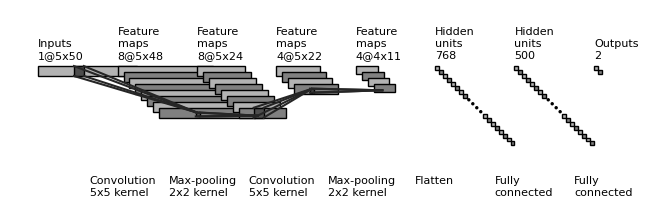

Reproduce this figure in Python.
"""
[redacted]
All rights reserved.
Redistribution and use in source and binary forms, with or without
    modification, are permitted provided that the following conditions are met:
1. Redistributions of source code must retain the above copyright notice, this
    list of conditions and the following disclaimer.
2. Redistributions in binary form must reproduce the above copyright notice,
    this list of conditions and the following disclaimer in the documentation
    and/or other materials provided with the distribution.
3. Neither the name of the copyright holder nor the names of its contributors
    may be used to endorse or promote products derived from this software
    without specific prior written permission.
THIS SOFTWARE IS PROVIDED BY THE COPYRIGHT HOLDERS AND CONTRIBUTORS "AS IS"
    AND ANY EXPRESS OR IMPLIED WARRANTIES, INCLUDING, BUT NOT LIMITED TO, THE
    IMPLIED WARRANTIES OF MERCHANTABILITY AND FITNESS FOR A PARTICULAR PURPOSE
    ARE DISCLAIMED. IN NO EVENT SHALL THE COPYRIGHT HOLDER OR CONTRIBUTORS BE
    LIABLE FOR ANY DIRECT, INDIRECT, INCIDENTAL, SPECIAL, EXEMPLARY, OR
    CONSEQUENTIAL DAMAGES (INCLUDING, BUT NOT LIMITED TO, PROCUREMENT OF
    SUBSTITUTE GOODS OR SERVICES; LOSS OF USE, DATA, OR PROFITS; OR BUSINESS
    INTERRUPTION) HOWEVER CAUSED AND ON ANY THEORY OF LIABILITY, WHETHER IN
    CONTRACT, STRICT LIABILITY, OR TORT (INCLUDING NEGLIGENCE OR OTHERWISE)
    ARISING IN ANY WAY OUT OF THE USE OF THIS SOFTWARE, EVEN IF ADVISED OF THE
    POSSIBILITY OF SUCH DAMAGE.
"""


import os
import numpy as np
import matplotlib.pyplot as plt
plt.rcdefaults()
from matplotlib.lines import Line2D
from matplotlib.patches import Rectangle
from matplotlib.patches import Circle

NumDots = 4
NumConvMax = 8
NumFcMax = 20
White = 1.
Light = 0.7
Medium = 0.5
Dark = 0.3
Darker = 0.15
Black = 0.


def add_layer(patches, colors, size=(24, 24), num=5,
              top_left=[0, 0],
              loc_diff=[3, -3],
              ):
    # add a rectangle
    top_left = np.array(top_left)
    loc_diff = np.array(loc_diff)
    loc_start = top_left - np.array([0, size[0]])
    for ind in range(num):
        patches.append(Rectangle(loc_start + ind * loc_diff, size[1], size[0]))
        if ind % 2:
            colors.append(Medium)
        else:
            colors.append(Light)


def add_layer_with_omission(patches, colors, size=(24, 24),
                            num=5, num_max=8,
                            num_dots=4,
                            top_left=[0, 0],
                            loc_diff=[3, -3],
                            ):
    # add a rectangle
    top_left = np.array(top_left)
    loc_diff = np.array(loc_diff)
    loc_start = top_left - np.array([0, size[0]])
    this_num = min(num, num_max)
    start_omit = (this_num - num_dots) // 2
    end_omit = this_num - start_omit
    start_omit -= 1
    for ind in range(this_num):
        if (num > num_max) and (start_omit < ind < end_omit):
            omit = True
        else:
            omit = False

        if omit:
            patches.append(
                Circle(loc_start + ind * loc_diff + np.array(size) / 2, 0.5))
        else:
            patches.append(Rectangle(loc_start + ind * loc_diff,
                                     size[1], size[0]))

        if omit:
            colors.append(Black)
        elif ind % 2:
            colors.append(Medium)
        else:
            colors.append(Light)


def add_mapping(patches, colors, start_ratio, end_ratio, patch_size, ind_bgn,
                top_left_list, loc_diff_list, num_show_list, size_list):

    start_loc = top_left_list[ind_bgn] \
        + (num_show_list[ind_bgn] - 1) * np.array(loc_diff_list[ind_bgn]) \
        + np.array([start_ratio[0] * (size_list[ind_bgn][1] - patch_size[1]),
                    - start_ratio[1] * (size_list[ind_bgn][0] - patch_size[0])]
                   )




    end_loc = top_left_list[ind_bgn + 1] \
        + (num_show_list[ind_bgn + 1] - 1) * np.array(
            loc_diff_list[ind_bgn + 1]) \
        + np.array([end_ratio[0] * size_list[ind_bgn + 1][1],
                    - end_ratio[1] * size_list[ind_bgn + 1][0]])


    patches.append(Rectangle(start_loc, patch_size[1], -patch_size[0]))
    colors.append(Dark)
    patches.append(Line2D([start_loc[0], end_loc[0]],
                          [start_loc[1], end_loc[1]]))
    colors.append(Darker)
    patches.append(Line2D([start_loc[0] + patch_size[1], end_loc[0]],
                          [start_loc[1], end_loc[1]]))
    colors.append(Darker)
    patches.append(Line2D([start_loc[0], end_loc[0]],
                          [start_loc[1] - patch_size[0], end_loc[1]]))
    colors.append(Darker)
    patches.append(Line2D([start_loc[0] + patch_size[1], end_loc[0]],
                          [start_loc[1] - patch_size[0], end_loc[1]]))
    colors.append(Darker)



def label(xy, text, xy_off=[0, 4]):
    plt.text(xy[0] + xy_off[0], xy[1] + xy_off[1], text,
             family='sans-serif', size=8)


if __name__ == '__main__':

    fc_unit_size = 2
    layer_width = 40
    flag_omit = True

    patches = []
    colors = []

    fig, ax = plt.subplots()


    ############################
    # conv layers
    size_list = [(5, 50), (5, 48), (5, 24), (5, 22), (4, 11)]
    num_list = [1, 8, 8, 4, 4]
    x_diff_list = [0, layer_width, layer_width, layer_width, layer_width]
    text_list = ['Inputs'] + ['Feature\nmaps'] * (len(size_list) - 1)
    loc_diff_list = [[3, -3]] * len(size_list)

    num_show_list = list(map(min, num_list, [NumConvMax] * len(num_list)))
    top_left_list = np.c_[np.cumsum(x_diff_list), np.zeros(len(x_diff_list))]

    for ind in range(len(size_list)):
        if flag_omit:
            add_layer_with_omission(patches, colors, size=size_list[ind],
                                    num=num_list[ind],
                                    num_max=NumConvMax,
                                    num_dots=NumDots,
                                    top_left=top_left_list[ind],
                                    loc_diff=loc_diff_list[ind])
        else:
            add_layer(patches, colors, size=size_list[ind],
                      num=num_show_list[ind],
                      top_left=top_left_list[ind], loc_diff=loc_diff_list[ind])
        label(top_left_list[ind], text_list[ind] + '\n{}@{}x{}'.format(
            num_list[ind], size_list[ind][0], size_list[ind][1]))

    ############################
    # in between layers
    start_ratio_list = [[0.4, 0.5], [0.4, 0.8], [0.4, 0.5], [0.4, 0.8]]
    end_ratio_list = [[0.4, 0.5], [0.4, 0.8], [0.4, 0.5], [0.4, 0.8]]
    patch_size_list = [(5, 5), (2, 2), (5, 5), (2, 2)]
    ind_bgn_list = range(len(patch_size_list))
    text_list = ['Convolution', 'Max-pooling', 'Convolution', 'Max-pooling']

    for ind in range(len(patch_size_list)):
        add_mapping(
            patches, colors, start_ratio_list[ind], end_ratio_list[ind],
            patch_size_list[ind], ind,
            top_left_list, loc_diff_list, num_show_list, size_list)
        label(top_left_list[ind], text_list[ind] + '\n{}x{} kernel'.format(
            patch_size_list[ind][0], patch_size_list[ind][1]), xy_off=[26, -65]
        )


    ############################
    # fully connected layers
    size_list = [(fc_unit_size, fc_unit_size)] * 3
    num_list = [768, 500, 2]
    num_show_list = list(map(min, num_list, [NumFcMax] * len(num_list)))
    x_diff_list = [sum(x_diff_list) + layer_width, layer_width, layer_width]
    top_left_list = np.c_[np.cumsum(x_diff_list), np.zeros(len(x_diff_list))]
    loc_diff_list = [[fc_unit_size, -fc_unit_size]] * len(top_left_list)
    text_list = ['Hidden\nunits'] * (len(size_list) - 1) + ['Outputs']

    for ind in range(len(size_list)):
        if flag_omit:
            add_layer_with_omission(patches, colors, size=size_list[ind],
                                    num=num_list[ind],
                                    num_max=NumFcMax,
                                    num_dots=NumDots,
                                    top_left=top_left_list[ind],
                                    loc_diff=loc_diff_list[ind])
        else:
            add_layer(patches, colors, size=size_list[ind],
                      num=num_show_list[ind],
                      top_left=top_left_list[ind],
                      loc_diff=loc_diff_list[ind])
        label(top_left_list[ind], text_list[ind] + '\n{}'.format(
            num_list[ind]))

    text_list = ['Flatten\n', 'Fully\nconnected', 'Fully\nconnected']

    for ind in range(len(size_list)):
        label(top_left_list[ind], text_list[ind], xy_off=[-10, -65])

    ############################
    for patch, color in zip(patches, colors):
        patch.set_color(color * np.ones(3))
        if isinstance(patch, Line2D):
            ax.add_line(patch)
        else:
            patch.set_edgecolor(Black * np.ones(3))
            ax.add_patch(patch)

    plt.tight_layout()
    plt.axis('equal')
    plt.axis('off')
    plt.show()
    fig.set_size_inches(8, 2.5)

    fig_dir = './'
    fig_ext = '.png'
    fig.savefig(os.path.join(fig_dir, 'convnet_fig' + fig_ext),
bbox_inches='tight', pad_inches=0)